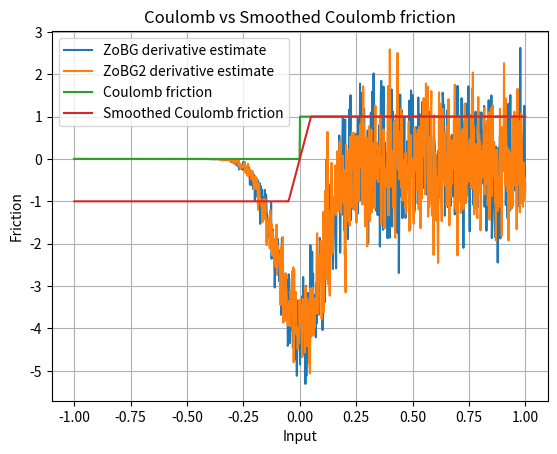

Here is the Python script that generated this plot:
import numpy as np
import matplotlib.pyplot as plt

rng = np.random.default_rng()
sigma = 0.1
t = 0.1


def coulomb_friction(x):
    return -0 if x < 0 else 1


def smoothed_coulomb_friction(x, t):
    assert t > 0
    return -1 if x < -t / 2 else 1 if x > t / 2 else 2 * x / t


def visualize_coulomb(t):
    x = np.linspace(-1, 1, 1000)
    y1 = np.array([coulomb_friction(l) for l in x])
    y2 = np.array([smoothed_coulomb_friction(l, t) for l in x])

    plt.plot(x, y1, label="Coulomb friction")
    plt.plot(x, y2, label="Smoothed Coulomb friction")

    plt.legend()
    plt.xlabel("Input")
    plt.ylabel("Friction")
    plt.title("Coulomb vs Smoothed Coulomb friction")
    plt.grid(True)
    plt.show()


def g_prime(x_minus_u, mu=0.0, sigma=1.0):
    g = (1 / (np.sqrt(2 * np.pi) * sigma)) * np.exp(
        -((x_minus_u - mu) ** 2) / (2 * sigma**2)
    )
    g_prime = -((x_minus_u - mu) / sigma**2) * g
    return g_prime


def zo_gradient(f, x, M=100):
    tau = 0.2
    x = np.array(x, dtype=np.float64)
    omegas = np.random.normal(loc=0.0, scale=tau, size=M)
    xs = x + omegas
    fx = np.array([f(xi) for xi in xs])

    # 3. Poids d’importance w = p(ω)/q(ω)
    weights = (tau / sigma) * np.exp(-0.5 * omegas**2 * (1 / sigma**2 - 1 / tau**2))

    # 4. Gradient estimé ajusté
    grad_terms = fx * (-omegas / sigma**2) * weights
    grad_est = grad_terms.mean(axis=0)
    return grad_est


def fo_gradient(f, x, M=100):
    pass


def visualize_coulomb_derivatives():
    x = np.linspace(-1, 1, 1000)

    y1 = np.array(
        [
            zo_gradient(
                coulomb_friction,
                l,
            )
            for l in x
        ]
    )
    y2 = np.array(
        [
            zo_gradient(
                coulomb_friction,
                l,
            )
            for l in x
        ]
    )

    plt.plot(x, y1, label="ZoBG derivative estimate")
    plt.plot(x, y2, label="ZoBG2 derivative estimate")
    plt.legend()
    plt.grid(True)
    plt.show()


print(zo_gradient(coulomb_friction, 10, 1000))
input()
visualize_coulomb_derivatives()
visualize_coulomb(t)
